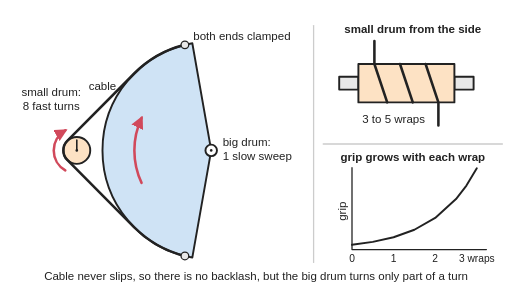
t = 0.00 s
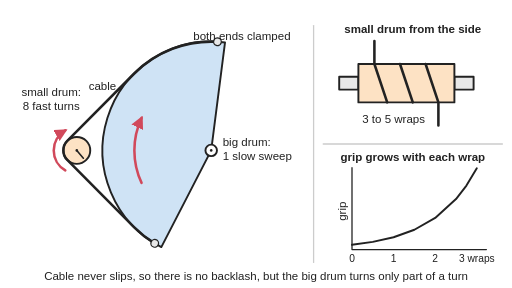
t = 0.83 s
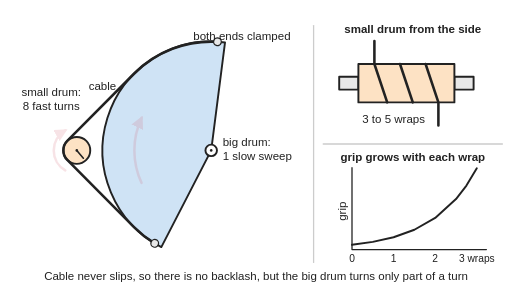
t = 1.67 s
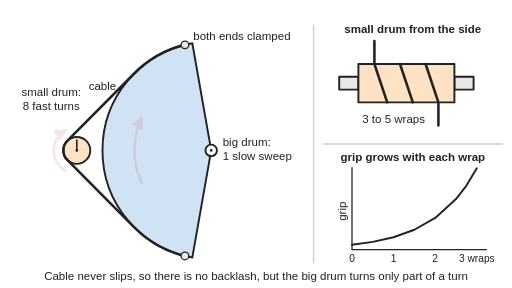
t = 2.50 s
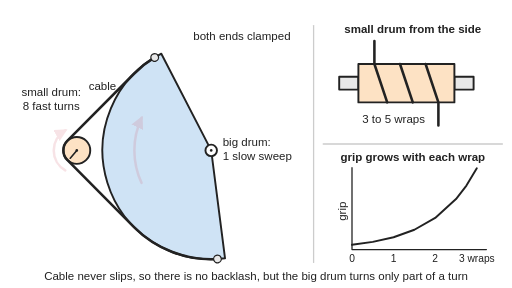
t = 3.33 s
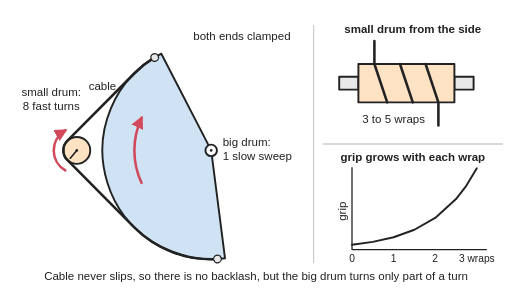
t = 4.17 s

The animated SVG that drew these frames (rendered in a browser with its animation timeline set to each time). Animation: 6 SMIL elements (animate=3,animateTransform=3); one cycle of 5.00 s, repeats indefinitely.

<svg xmlns="http://www.w3.org/2000/svg" viewBox="0 0 800 450" width="800" height="450" role="img">
<title>A small drum beside a large drum segment, joined by one cable clamped at both ends of the large drum and wrapped several times round the small drum, so eight fast turns of the small drum give one slow sweep of the large drum; insets show the wraps from the side and a graph of grip rising steeply with each extra wrap. In the animation the small drum turns back and forth through more than half a turn while the big drum sweeps only a few degrees, the cable winding on to one end of the big drum and off the other.</title>
<rect width="800" height="450" fill="#ffffff"/>
<defs>
<marker id="ah" viewBox="0 0 10 10" refX="8" refY="5" markerWidth="5" markerHeight="5" orient="auto-start-reverse"><path d="M0,0 L10,5 L0,10 z" fill="#d1495b"/></marker>
</defs>
<g stroke-linejoin="round" stroke-linecap="round">
<line x1="490" y1="40" x2="490" y2="410" stroke="#cccccc" stroke-width="2"/>
<line x1="505" y1="225" x2="785" y2="225" stroke="#cccccc" stroke-width="2"/>
<!-- end view: big drum segment and small drum -->
<g><animateTransform attributeName="transform" type="rotate" values="0.0 330 235;5.2 330 235;10.0 330 235;14.1 330 235;17.3 330 235;19.3 330 235;20.0 330 235;19.3 330 235;17.3 330 235;14.1 330 235;10.0 330 235;5.2 330 235;0.0 330 235;-5.2 330 235;-10.0 330 235;-14.1 330 235;-17.3 330 235;-19.3 330 235;-20.0 330 235;-19.3 330 235;-17.3 330 235;-14.1 330 235;-10.0 330 235;-5.2 330 235;-0.0 330 235" dur="5s" repeatCount="indefinite"/><path d="M330,235 L300.5,67.6 A170,170 0 0 0 300.5,402.4 Z" fill="#cfe3f5" stroke="#222" stroke-width="3"/></g>
<circle cx="330" cy="235" r="9" fill="#ffffff" stroke="#222" stroke-width="3"/>
<circle cx="330" cy="235" r="2" fill="#222"/>
<circle cx="120" cy="235" r="21" fill="#fde2c4" stroke="#222" stroke-width="3"/>
<g><animateTransform attributeName="transform" type="rotate" values="0.0 120 235;41.9 120 235;81.0 120 235;114.5 120 235;140.2 120 235;156.4 120 235;161.9 120 235;156.4 120 235;140.2 120 235;114.5 120 235;81.0 120 235;41.9 120 235;0.0 120 235;-41.9 120 235;-81.0 120 235;-114.5 120 235;-140.2 120 235;-156.4 120 235;-161.9 120 235;-156.4 120 235;-140.2 120 235;-114.5 120 235;-81.0 120 235;-41.9 120 235;-0.0 120 235" dur="5s" repeatCount="indefinite"/><line x1="120" y1="235" x2="120" y2="219" stroke="#222" stroke-width="2.5"/></g><circle cx="120" cy="235" r="2" fill="#222"/>
<path d="M288.9,70.0 A170,170 0 0 0 209.4,115.2 L105.1,220.2 A21,21 0 0 0 105.1,249.8 L209.4,354.8 A170,170 0 0 0 288.9,400.0" fill="none" stroke="#222" stroke-width="4"><animate attributeName="d" values="M288.9,70.0 A170,170 0 0 0 209.4,115.2 L105.1,220.2 A21,21 0 0 0 105.1,249.8 L209.4,354.8 A170,170 0 0 0 288.9,400.0;M303.9,67.0 A170,170 0 0 0 209.4,115.2 L105.1,220.2 A21,21 0 0 0 105.1,249.8 L209.4,354.8 A170,170 0 0 0 274.2,395.6;M318.2,65.4 A170,170 0 0 0 209.4,115.2 L105.1,220.2 A21,21 0 0 0 105.1,249.8 L209.4,354.8 A170,170 0 0 0 260.9,390.3;M330.4,65.0 A170,170 0 0 0 209.4,115.2 L105.1,220.2 A21,21 0 0 0 105.1,249.8 L209.4,354.8 A170,170 0 0 0 249.8,384.9;M339.9,65.3 A170,170 0 0 0 209.4,115.2 L105.1,220.2 A21,21 0 0 0 105.1,249.8 L209.4,354.8 A170,170 0 0 0 241.6,380.2;M345.8,65.7 A170,170 0 0 0 209.4,115.2 L105.1,220.2 A21,21 0 0 0 105.1,249.8 L209.4,354.8 A170,170 0 0 0 236.6,377.1;M347.8,65.9 A170,170 0 0 0 209.4,115.2 L105.1,220.2 A21,21 0 0 0 105.1,249.8 L209.4,354.8 A170,170 0 0 0 234.9,375.9;M345.8,65.7 A170,170 0 0 0 209.4,115.2 L105.1,220.2 A21,21 0 0 0 105.1,249.8 L209.4,354.8 A170,170 0 0 0 236.6,377.1;M339.9,65.3 A170,170 0 0 0 209.4,115.2 L105.1,220.2 A21,21 0 0 0 105.1,249.8 L209.4,354.8 A170,170 0 0 0 241.6,380.2;M330.4,65.0 A170,170 0 0 0 209.4,115.2 L105.1,220.2 A21,21 0 0 0 105.1,249.8 L209.4,354.8 A170,170 0 0 0 249.8,384.9;M318.2,65.4 A170,170 0 0 0 209.4,115.2 L105.1,220.2 A21,21 0 0 0 105.1,249.8 L209.4,354.8 A170,170 0 0 0 260.9,390.3;M303.9,67.0 A170,170 0 0 0 209.4,115.2 L105.1,220.2 A21,21 0 0 0 105.1,249.8 L209.4,354.8 A170,170 0 0 0 274.2,395.6;M288.9,70.0 A170,170 0 0 0 209.4,115.2 L105.1,220.2 A21,21 0 0 0 105.1,249.8 L209.4,354.8 A170,170 0 0 0 288.9,400.0;M274.2,74.4 A170,170 0 0 0 209.4,115.2 L105.1,220.2 A21,21 0 0 0 105.1,249.8 L209.4,354.8 A170,170 0 0 0 303.9,403.0;M260.9,79.7 A170,170 0 0 0 209.4,115.2 L105.1,220.2 A21,21 0 0 0 105.1,249.8 L209.4,354.8 A170,170 0 0 0 318.2,404.6;M249.8,85.1 A170,170 0 0 0 209.4,115.2 L105.1,220.2 A21,21 0 0 0 105.1,249.8 L209.4,354.8 A170,170 0 0 0 330.4,405.0;M241.6,89.8 A170,170 0 0 0 209.4,115.2 L105.1,220.2 A21,21 0 0 0 105.1,249.8 L209.4,354.8 A170,170 0 0 0 339.9,404.7;M236.6,92.9 A170,170 0 0 0 209.4,115.2 L105.1,220.2 A21,21 0 0 0 105.1,249.8 L209.4,354.8 A170,170 0 0 0 345.8,404.3;M234.9,94.1 A170,170 0 0 0 209.4,115.2 L105.1,220.2 A21,21 0 0 0 105.1,249.8 L209.4,354.8 A170,170 0 0 0 347.8,404.1;M236.6,92.9 A170,170 0 0 0 209.4,115.2 L105.1,220.2 A21,21 0 0 0 105.1,249.8 L209.4,354.8 A170,170 0 0 0 345.8,404.3;M241.6,89.8 A170,170 0 0 0 209.4,115.2 L105.1,220.2 A21,21 0 0 0 105.1,249.8 L209.4,354.8 A170,170 0 0 0 339.9,404.7;M249.8,85.1 A170,170 0 0 0 209.4,115.2 L105.1,220.2 A21,21 0 0 0 105.1,249.8 L209.4,354.8 A170,170 0 0 0 330.4,405.0;M260.9,79.7 A170,170 0 0 0 209.4,115.2 L105.1,220.2 A21,21 0 0 0 105.1,249.8 L209.4,354.8 A170,170 0 0 0 318.2,404.6;M274.2,74.4 A170,170 0 0 0 209.4,115.2 L105.1,220.2 A21,21 0 0 0 105.1,249.8 L209.4,354.8 A170,170 0 0 0 303.9,403.0;M288.9,70.0 A170,170 0 0 0 209.4,115.2 L105.1,220.2 A21,21 0 0 0 105.1,249.8 L209.4,354.8 A170,170 0 0 0 288.9,400.0" dur="5s" repeatCount="indefinite"/></path>
<g><animateTransform attributeName="transform" type="rotate" values="0.0 330 235;5.2 330 235;10.0 330 235;14.1 330 235;17.3 330 235;19.3 330 235;20.0 330 235;19.3 330 235;17.3 330 235;14.1 330 235;10.0 330 235;5.2 330 235;0.0 330 235;-5.2 330 235;-10.0 330 235;-14.1 330 235;-17.3 330 235;-19.3 330 235;-20.0 330 235;-19.3 330 235;-17.3 330 235;-14.1 330 235;-10.0 330 235;-5.2 330 235;-0.0 330 235" dur="5s" repeatCount="indefinite"/><circle cx="288.9" cy="70.1" r="6" fill="#e8e8e8" stroke="#222" stroke-width="2"/>
<circle cx="288.9" cy="399.9" r="6" fill="#e8e8e8" stroke="#222" stroke-width="2"/></g>
<path d="M102,266.2 A36,36 0 0 1 102,203.8" fill="none" stroke="#d1495b" stroke-width="4" marker-end="url(#ah)"><animate attributeName="opacity" values="1;1;0.15;0.15;1;1" keyTimes="0;0.22;0.3;0.7;0.78;1" dur="5s" repeatCount="indefinite"/></path>
<path d="M221.2,285.7 A120,120 0 0 1 221.2,184.3" fill="none" stroke="#d1495b" stroke-width="4" marker-end="url(#ah)"><animate attributeName="opacity" values="1;1;0.15;0.15;1;1" keyTimes="0;0.22;0.3;0.7;0.78;1" dur="5s" repeatCount="indefinite"/></path>
<!-- inset: small drum from the side -->
<rect x="530" y="120" width="30" height="20" fill="#e8e8e8" stroke="#222" stroke-width="3"/>
<rect x="710" y="120" width="30" height="20" fill="#e8e8e8" stroke="#222" stroke-width="3"/>
<rect x="560" y="100" width="150" height="60" fill="#fde2c4" stroke="#222" stroke-width="3"/>
<g fill="none" stroke="#222" stroke-width="4">
<path d="M585,64 V100 L605,160"/>
<path d="M625,100 L645,160"/>
<path d="M665,100 L685,160 V196"/>
</g>
<!-- inset: grip graph -->
<path d="M550,262 V390 H760" fill="none" stroke="#222" stroke-width="2"/>
<polyline points="550,382.5 582.5,378 615,370.7 647.5,359 680,340.5 712.5,311 728.8,290 745,263" fill="none" stroke="#222" stroke-width="3"/>
</g>
<g font-family="Arial, Helvetica, sans-serif" font-size="18" fill="#222">
<text x="80" y="150" text-anchor="middle">small drum:</text>
<text x="80" y="172" text-anchor="middle">8 fast turns</text>
<text x="348" y="228">big drum:</text>
<text x="348" y="250">1 slow sweep</text>
<text x="302" y="62">both ends clamped</text>
<text x="160" y="140" text-anchor="middle">cable</text>
<text x="645" y="52" text-anchor="middle" font-weight="bold">small drum from the side</text>
<text x="615" y="192" text-anchor="middle">3 to 5 wraps</text>
<text x="645" y="252" text-anchor="middle" font-weight="bold">grip grows with each wrap</text>
<text x="540" y="330" text-anchor="middle" transform="rotate(-90 540 330)">grip</text>
<g font-size="16" text-anchor="middle">
<text x="550" y="410">0</text><text x="615" y="410">1</text><text x="680" y="410">2</text><text x="745" y="410">3 wraps</text>
</g>
<text x="400" y="438" text-anchor="middle">Cable never slips, so there is no backlash, but the big drum turns only part of a turn</text>
</g>
</svg>
